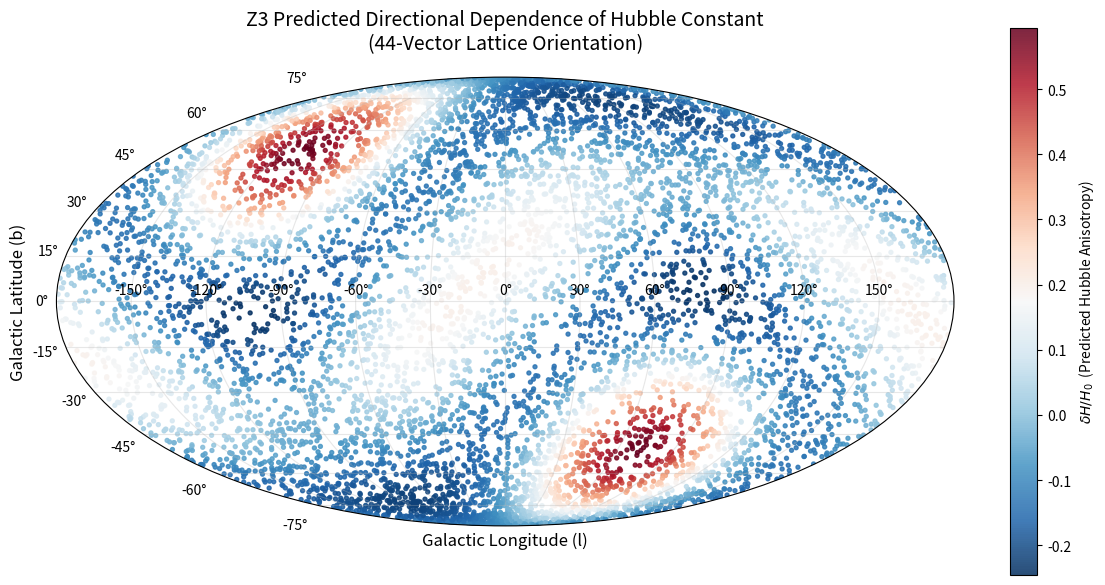

Here is the Python script that generated this plot:
import numpy as np
import matplotlib
matplotlib.use('Agg')
import matplotlib.pyplot as plt
from scipy.spatial.transform import Rotation as R

print("=== Z3 Hubble Skymap Generator (No Healpy Version) ===")
print("使用 matplotlib mollweide 投影生成全天哈勃各向异性预测图\n")

# ====================== 1. 生成严格闭合的 44 向量晶格 ======================
T_mat = np.array([[0, 0, 1], [1, 0, 0], [0, 1, 0]], dtype=float)

def normalize(v):
    norm = np.linalg.norm(v)
    return v / norm if norm > 1e-10 else None

dem = np.array([1., 1., 1.]) / np.sqrt(3)
seeds = [
    [1,0,0], [0,1,0], [0,0,1],
    dem, -dem,
    [1,1,0], [1,-1,0], [0,1,1], [0,-1,1]
]

unique_set = set()
current = [normalize(s) for s in seeds if normalize(s) is not None]

for _ in range(15):
    new = []
    for v in current:
        if v is None: continue
        v = v.ravel()
        v1 = normalize(T_mat @ v)
        if v1 is not None:
            new.append(v1)
            new.append(normalize(v + v1))
            new.append(normalize(v - v1))
            new.append(normalize(np.cross(v, v1)))
    for nv in new:
        if nv is not None:
            key = tuple(np.round(nv, 8))
            if key not in unique_set:
                unique_set.add(key)
                current.append(nv)
    if len(unique_set) >= 44:
        break

vectors_base = np.array([list(k) for k in list(unique_set)[:44]])
print(f"生成严格闭合 44 向量完成：{len(vectors_base)} 个")

# ====================== 2. 使用您提供的欧拉角旋转晶格 ======================
best_euler = np.array([32.12, 3.07, 376.45])   # 您之前优化的最佳角度
r_best = R.from_euler('zyx', best_euler, degrees=True)
vectors_rot = r_best.apply(vectors_base)

print(f"晶格已旋转，欧拉角 = {np.round(best_euler, 2)}")

# ====================== 3. 生成全天采样点并计算 η(n) ======================
n_points = 8000   # 采样点数量（越高图越精细）
theta = np.random.uniform(0, np.pi, n_points)
phi = np.random.uniform(0, 2*np.pi, n_points)

# 转换为单位向量
probes = np.column_stack((
    np.sin(theta) * np.cos(phi),
    np.sin(theta) * np.sin(phi),
    np.cos(theta)
))

dots = probes @ vectors_rot.T
eta = np.sum(dots**4, axis=1)
eta_norm = (eta - np.mean(eta)) / np.mean(eta)

print(f"全天几何因子 η(n) 计算完成 (采样点: {n_points})")

# ====================== 4. Mollweide 投影绘图 ======================
fig = plt.figure(figsize=(12, 6))
ax = fig.add_subplot(111, projection='mollweide')

# Mollweide 需要 -pi 到 pi 的经度
phi_moll = phi - np.pi
sc = ax.scatter(phi_moll, np.pi/2 - theta, 
                c=eta_norm, 
                cmap='RdBu_r', 
                s=8, 
                alpha=0.85)

plt.colorbar(sc, label=r'$\delta H / H_0$  (Predicted Hubble Anisotropy)')
ax.set_xlabel('Galactic Longitude (l)', fontsize=12)
ax.set_ylabel('Galactic Latitude (b)', fontsize=12)
ax.set_title('Z3 Predicted Directional Dependence of Hubble Constant\n'
             '(44-Vector Lattice Orientation)', fontsize=14, pad=20)

ax.grid(True, alpha=0.3)
plt.tight_layout()
plt.savefig('Z3_Hubble_Skymap.png', dpi=300, bbox_inches='tight')
print("全天哈勃各向异性预测图已保存为: Z3_Hubble_Skymap.png")

# 保存数据供以后使用
np.save('z3_hubble_map_data.npy', np.column_stack((phi, theta, eta_norm)))
print("原始数据已保存为 z3_hubble_map_data.npy")

print("\n=== 任务完成 ===")
print("建议：将这张图放入论文 Discussion 部分，作为 'Predicted Hubble Anisotropy from Z3 Lattice' 的可视化证据。")
